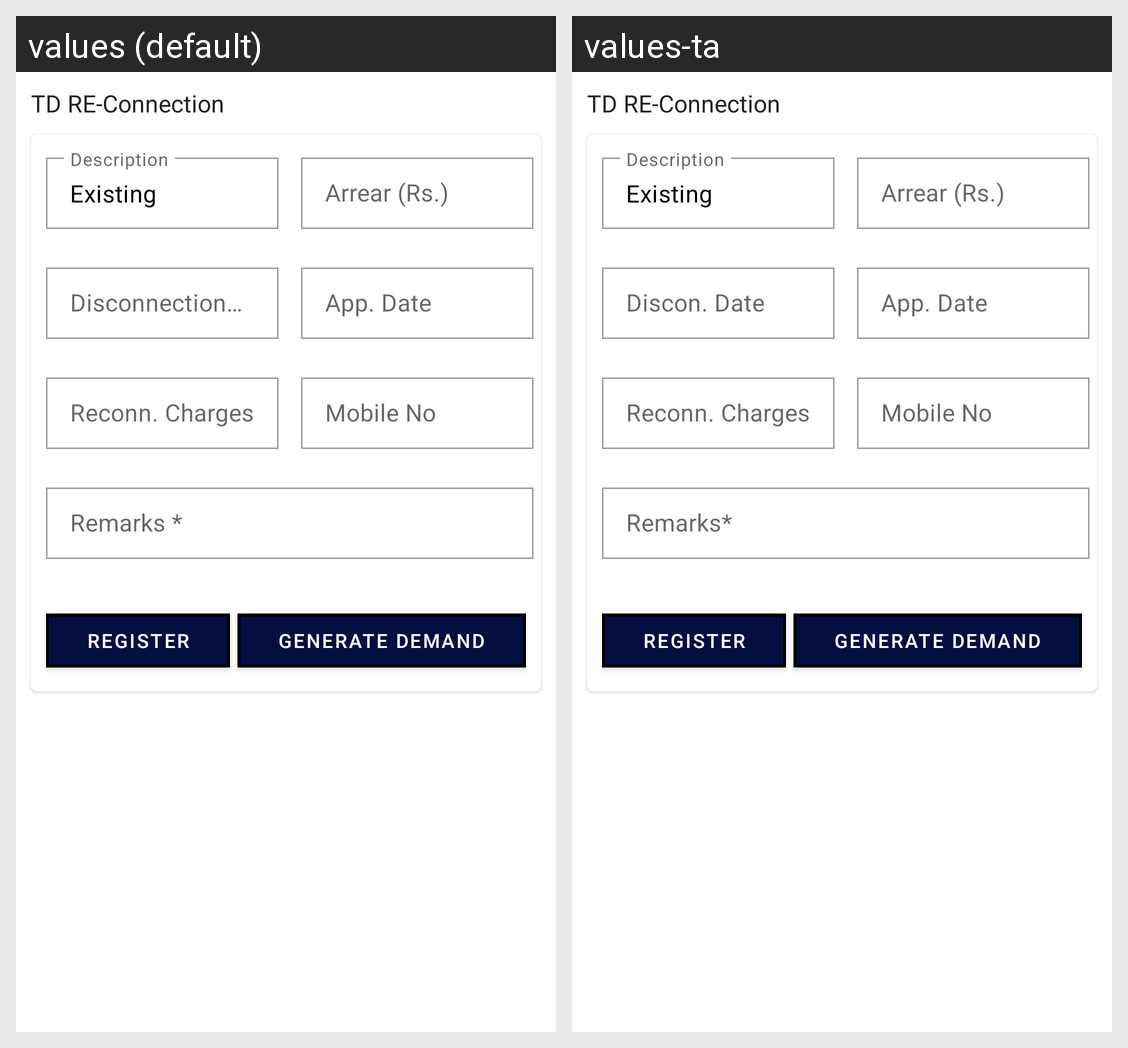

This grid shows one Android layout under two languages. Give, for every string resource on the screen, its name, the default text and each shown locale's text.
Android screen res/layout/fragment_tdre_connection.xml rendered under 2 locales, left to right: values (default), values-ta. Device: Nexus 5 (rendered at 1080×1920; each locale shown at half size, 540×960, under a caption strip naming it); theme AppTheme.
Strings drawn on this screen, with the default value and each locale's value (text and hints the layout hard-codes, and strings that could not be matched under every locale, appear in the picture but are not listed):

td_re_connection
  values: TD RE-Connection
  values-ta: TD RE-Connection

description
  values: Description
  values-ta: Description

existing
  values: Existing
  values-ta: Existing

arrear_rs
  values: Arrear (Rs.)
  values-ta: Arrear (Rs.)

discon_date
  values: Disconnection Date
  values-ta: Discon. Date

reconn_charges
  values: Reconn. Charges
  values-ta: Reconn. Charges

mobile_no
  values: Mobile No
  values-ta: Mobile No

remark
  values: Remarks *
  values-ta: Remarks*

register
  values: Register
  values-ta: Register

generate_demand
  values: Generate Demand
  values-ta: Generate Demand
